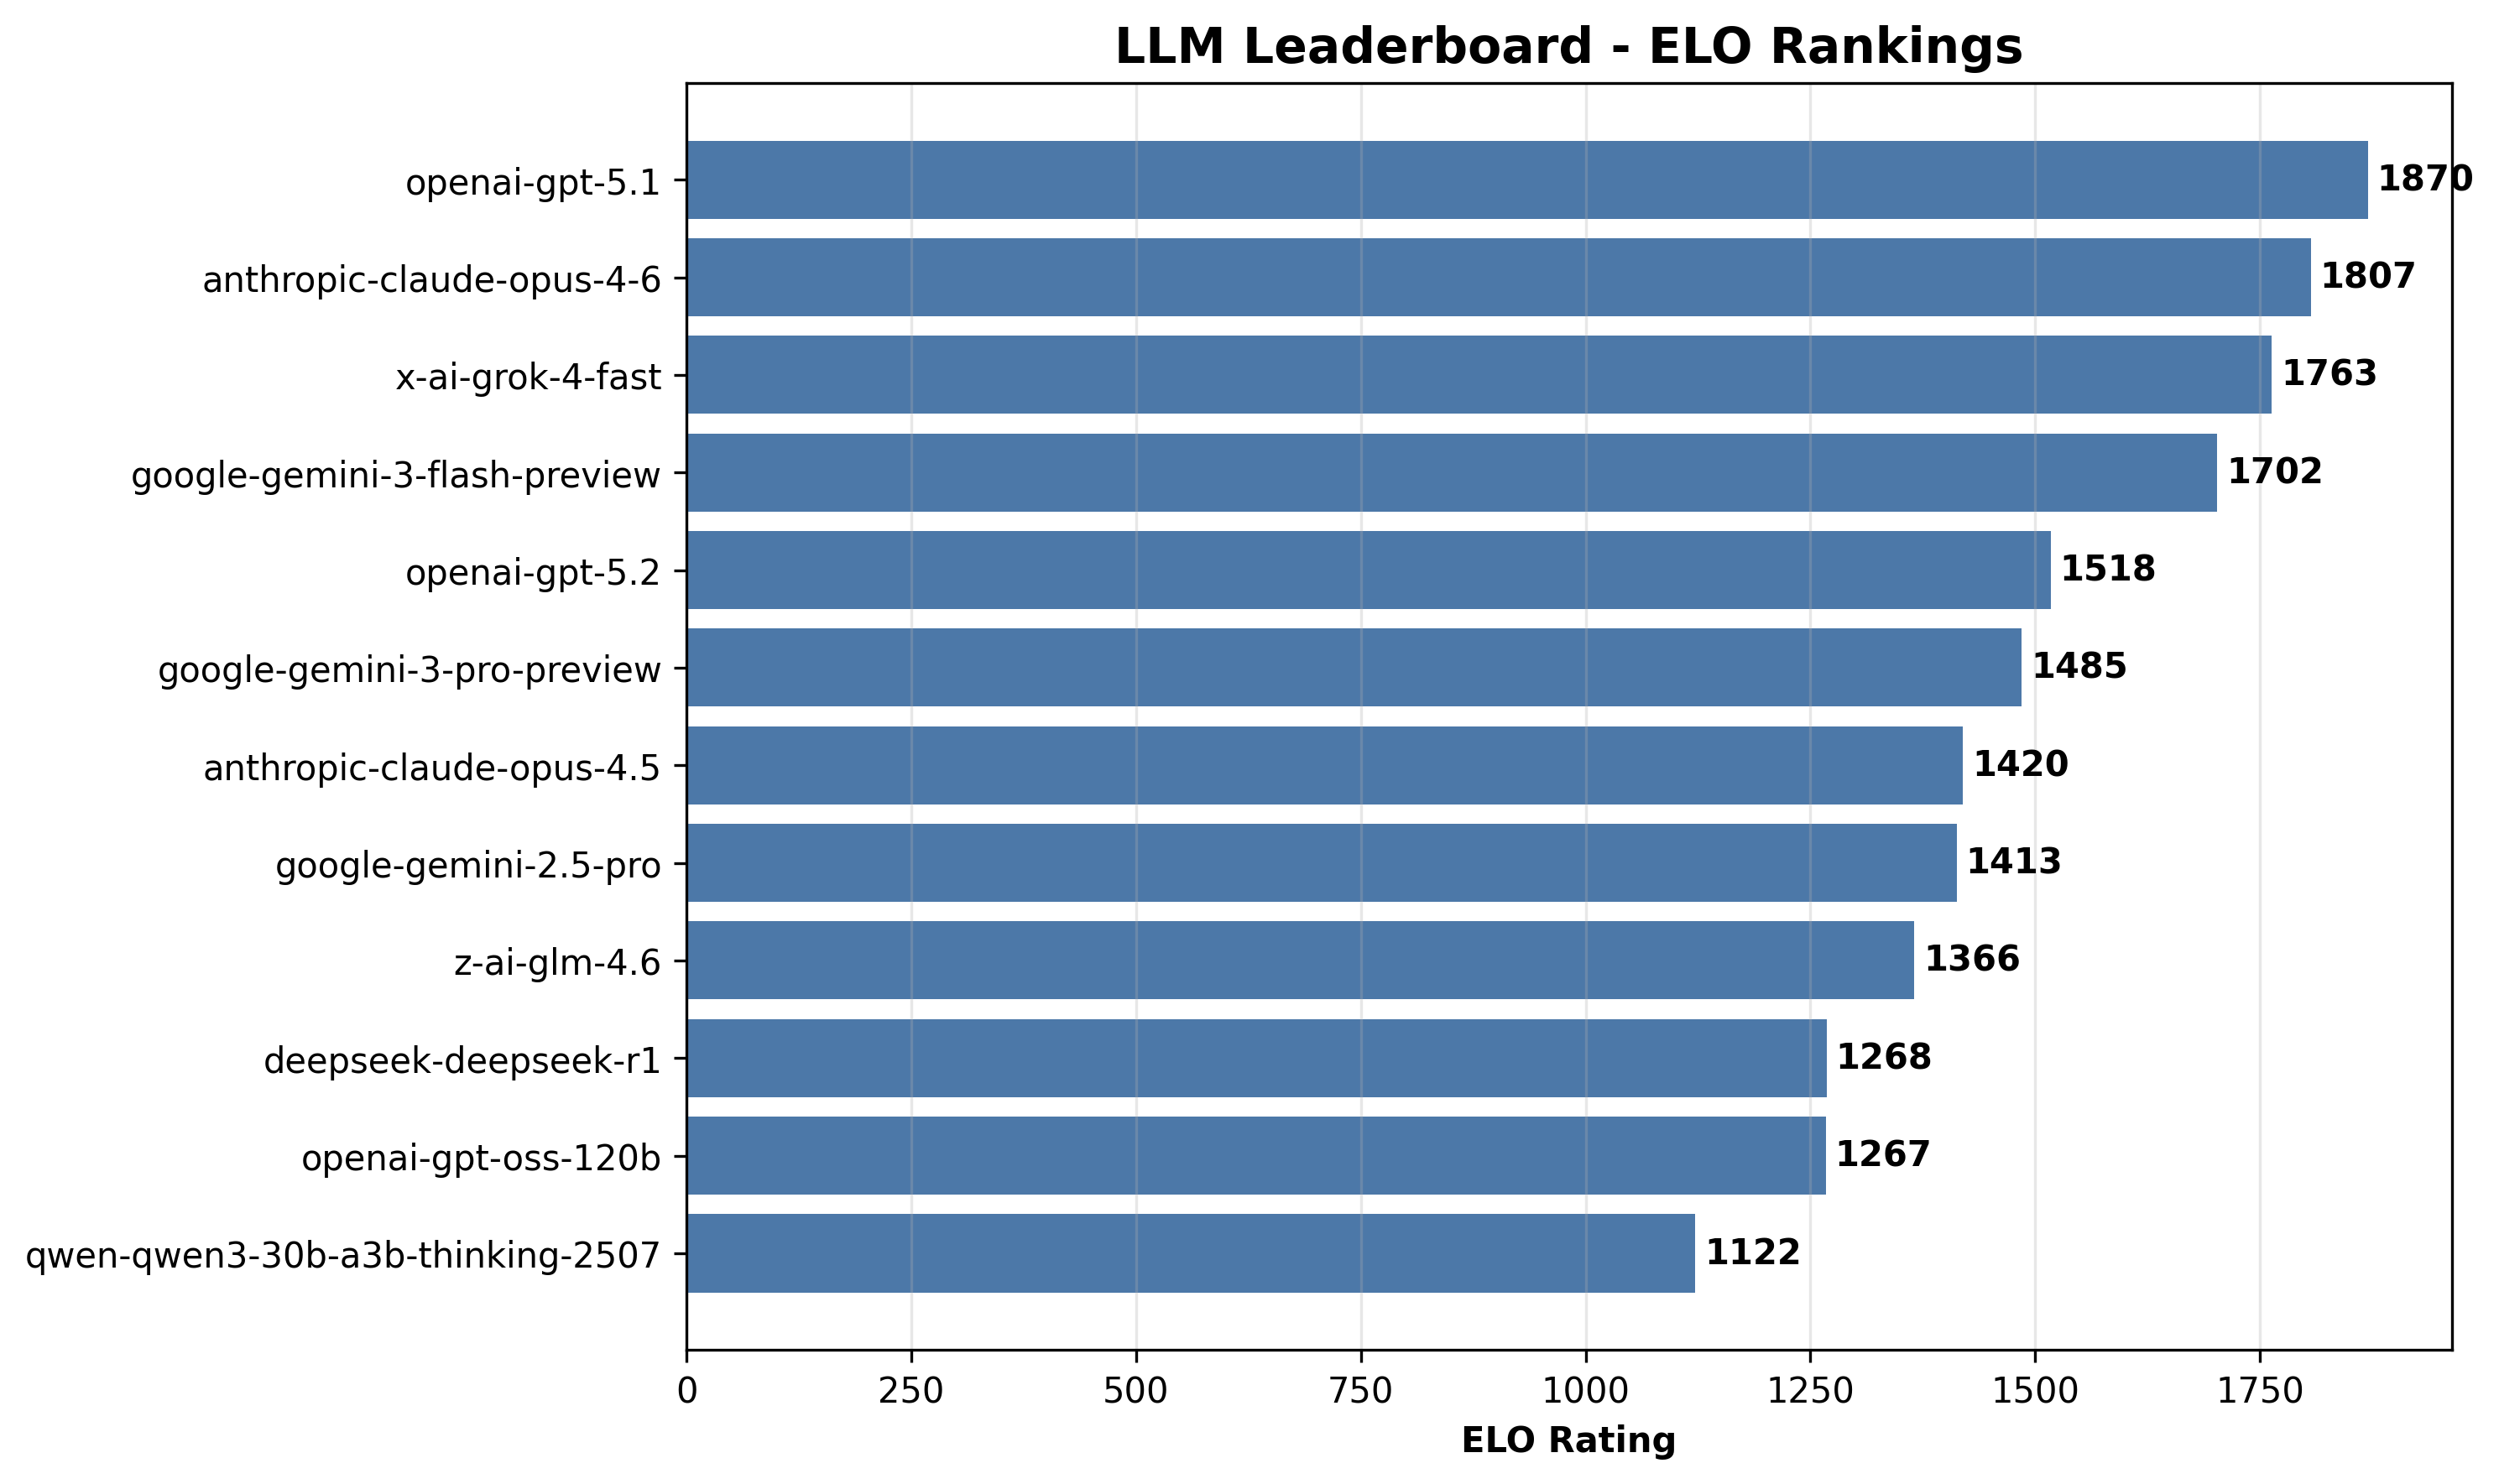

Source data for this figure (header and first rows):
rank, model, elo, wins, losses, ties, win_rate, correctness, faithfulness, grounding, relevance, completeness, overall, avg_latency_ms, total_tokens
1, openai-gpt-5.1, 1870, 282, 40, 8, 0.8545, 5.0, 5.0, 5.0, 5.0, 4.78, 4.96, 29008, 193724
2, anthropic-claude-opus-4-6, 1807, 255, 52, 23, 0.7727, 5.0, 5.0, 5.0, 5.0, 5.0, 5.0, 16812, 178084
3, x-ai-grok-4-fast, 1763, 238, 77, 15, 0.7212, 5.0, 5.0, 5.0, 5.0, 4.94, 4.99, 9142, 173717
4, google-gemini-3-flash-preview, 1702, 197, 122, 11, 0.5970, 5.0, 5.0, 5.0, 5.0, 5.0, 5.0, 9444, 196175
5, openai-gpt-5.2, 1518, 201, 105, 24, 0.6091, 5.0, 4.94, 4.94, 5.0, 4.94, 4.97, 8702, 160009
6, google-gemini-3-pro-preview, 1485, 152, 158, 20, 0.4606, 4.89, 4.89, 4.89, 5.0, 4.72, 4.88, 25137, 207228
7, anthropic-claude-opus-4.5, 1420, 97, 217, 16, 0.2939, 5.0, 5.0, 5.0, 5.0, 4.89, 4.98, 11489, 171313
8, google-gemini-2.5-pro, 1413, 110, 202, 18, 0.3333, 5.0, 5.0, 5.0, 5.0, 5.0, 5.0, 17834, 192924
9, z-ai-glm-4.6, 1366, 149, 163, 18, 0.4515, 4.83, 4.89, 4.83, 5.0, 4.5, 4.81, 36774, 200975
10, deepseek-deepseek-r1, 1268, 53, 266, 11, 0.1606, 4.83, 4.83, 4.78, 4.83, 4.67, 4.79, 23334, 169408
11, openai-gpt-oss-120b, 1267, 94, 229, 7, 0.2848, 4.78, 4.78, 4.78, 4.83, 4.72, 4.78, 19128, 162839
12, qwen-qwen3-30b-a3b-thinking-2507, 1122, 63, 260, 7, 0.1909, 4.78, 4.78, 4.78, 4.89, 4.61, 4.77, 16030, 186829
